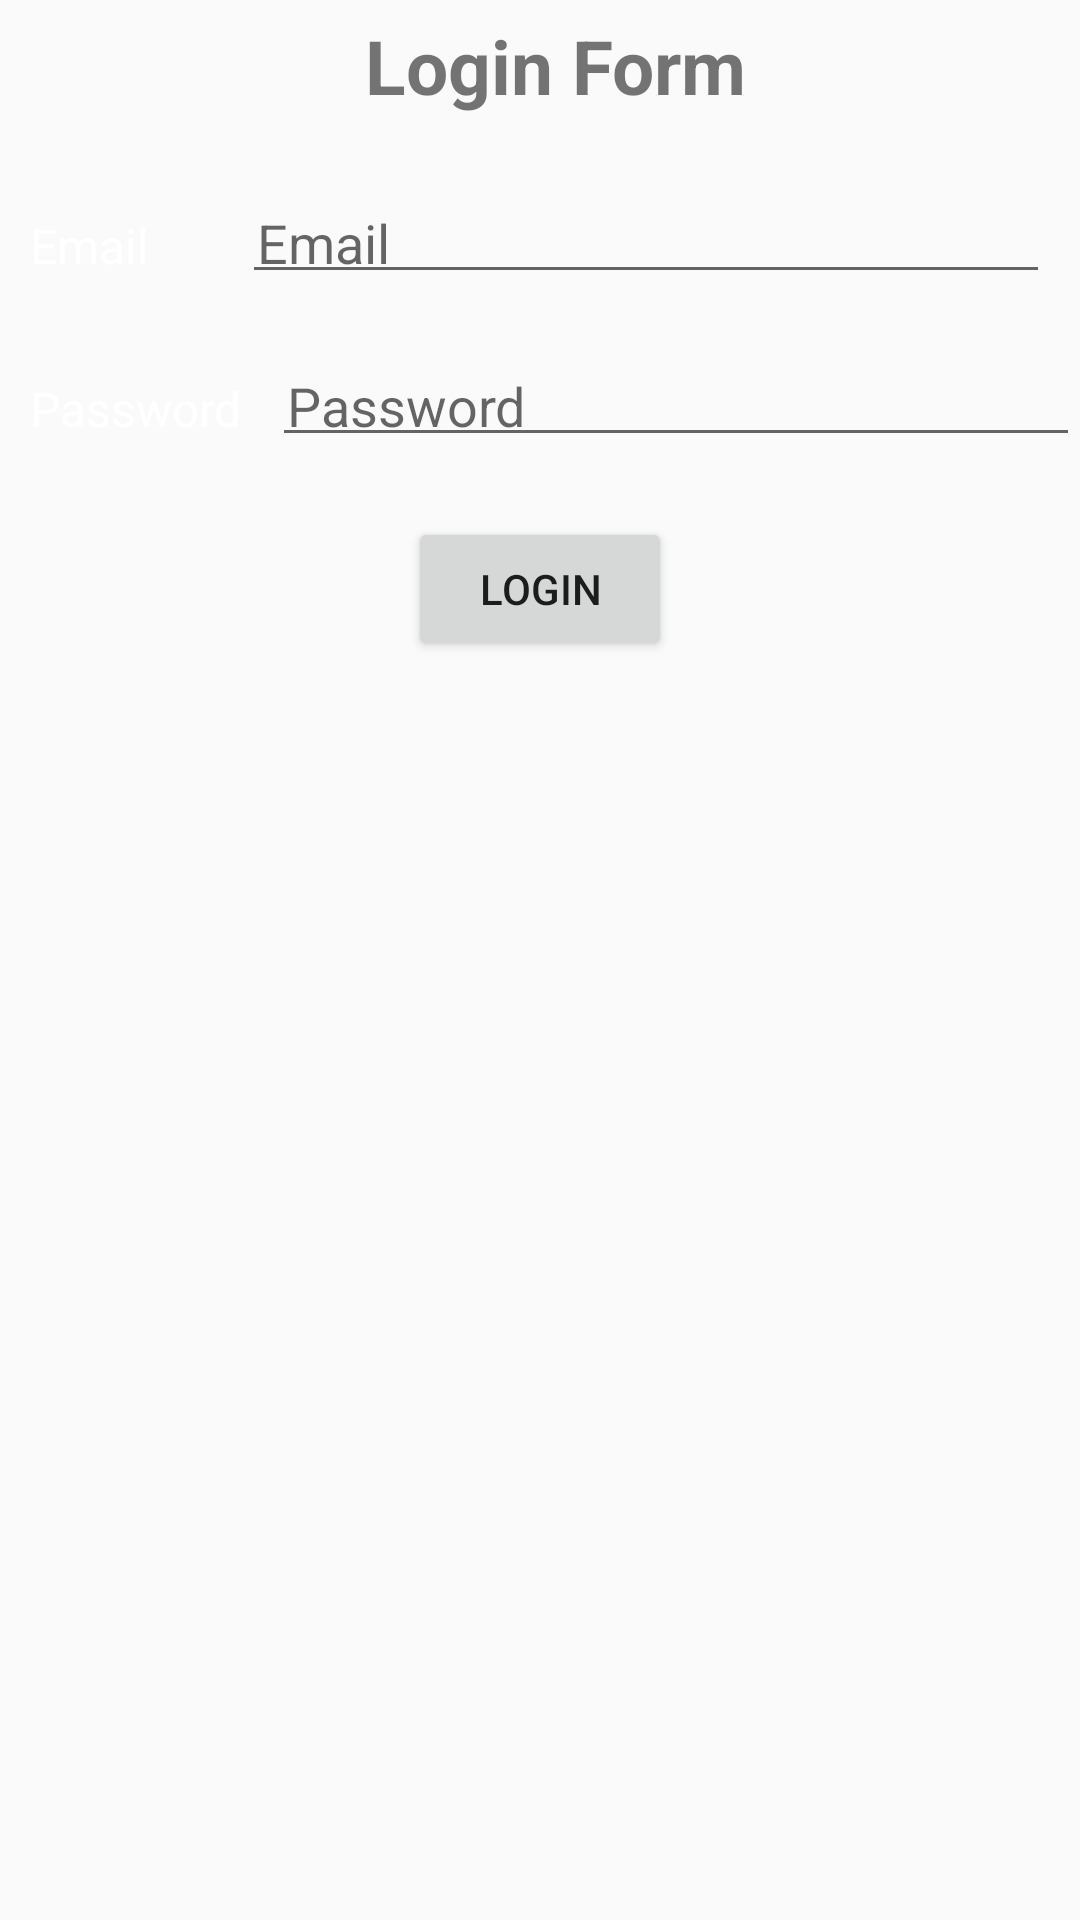

Android layout source for this screen:
<!-- AndroidManifest.xml: application theme AppTheme -->
<!-- res/layout/activity_login.xml -->
<?xml version="1.0" encoding="utf-8"?>
<TableLayout xmlns:android="http://schemas.android.com/apk/res/android"
    xmlns:app="http://schemas.android.com/apk/res-auto"
    xmlns:tools="http://schemas.android.com/tools"
    android:layout_width="match_parent"
    android:layout_height="match_parent"
    android:orientation="vertical"
    android:stretchColumns="1"
    tools:context=".Login">


    <TableRow android:padding="5dip">

        <TextView
            android:layout_height="wrap_content"
            android:layout_marginBottom="20dp"
            android:layout_span="2"
            android:gravity="center_horizontal"
            android:text="@string/loginForm"
            android:textSize="25sp"
            android:textStyle="bold" />
    </TableRow>
<TableRow>

    <TextView
        android:layout_height="wrap_content"
        android:layout_column="0"
        android:layout_marginLeft="10dp"
        android:text="@string/email"
        android:textColor="#fff"
        android:textSize="16sp" />

    <EditText
        android:id="@+id/email"
        android:layout_height="wrap_content"
        android:layout_column="1"
        android:layout_marginRight="10dp"
        android:hint="@string/email"
        android:padding="5dp"
        />

</TableRow>

<TableRow>

    <TextView
        android:layout_height="wrap_content"
        android:layout_column="0"
        android:layout_marginLeft="10dp"
        android:layout_marginTop="20dp"
        android:text="@string/password"
        android:textColor="#fff"
        android:textSize="16sp" />



    <EditText
        android:id="@+id/pass"
        android:layout_height="wrap_content"
        android:layout_column="1"
        android:layout_marginLeft="10dp"
        android:layout_marginTop="20dp"
        android:hint="@string/password"
        android:padding="5dp"
        android:inputType="textPassword" />



</TableRow>

    <TableRow android:layout_marginTop="20dp">
        <Button
            android:id="@+id/button2"
            android:layout_gravity="center"
            android:layout_height="wrap_content"
            android:layout_span="2"
            android:text="Login" />



    </TableRow>

</TableLayout>
<!-- resources referenced by this layout -->
<resources>
  <string name="email">Email</string>
  <string name="loginForm">Login Form</string>
  <string name="password">Password</string>
  <style name="AppTheme" parent="Theme.AppCompat.Light.DarkActionBar">
          
          <item name="colorPrimary">@color/colorPrimary</item>
          <item name="colorPrimaryDark">@color/colorPrimaryDark</item>
          <item name="colorAccent">@color/colorAccent</item>
      </style>
  <color name="colorPrimary">#008577</color>
  <color name="colorPrimaryDark">#00574B</color>
  <color name="colorAccent">#D81B60</color>
</resources>
